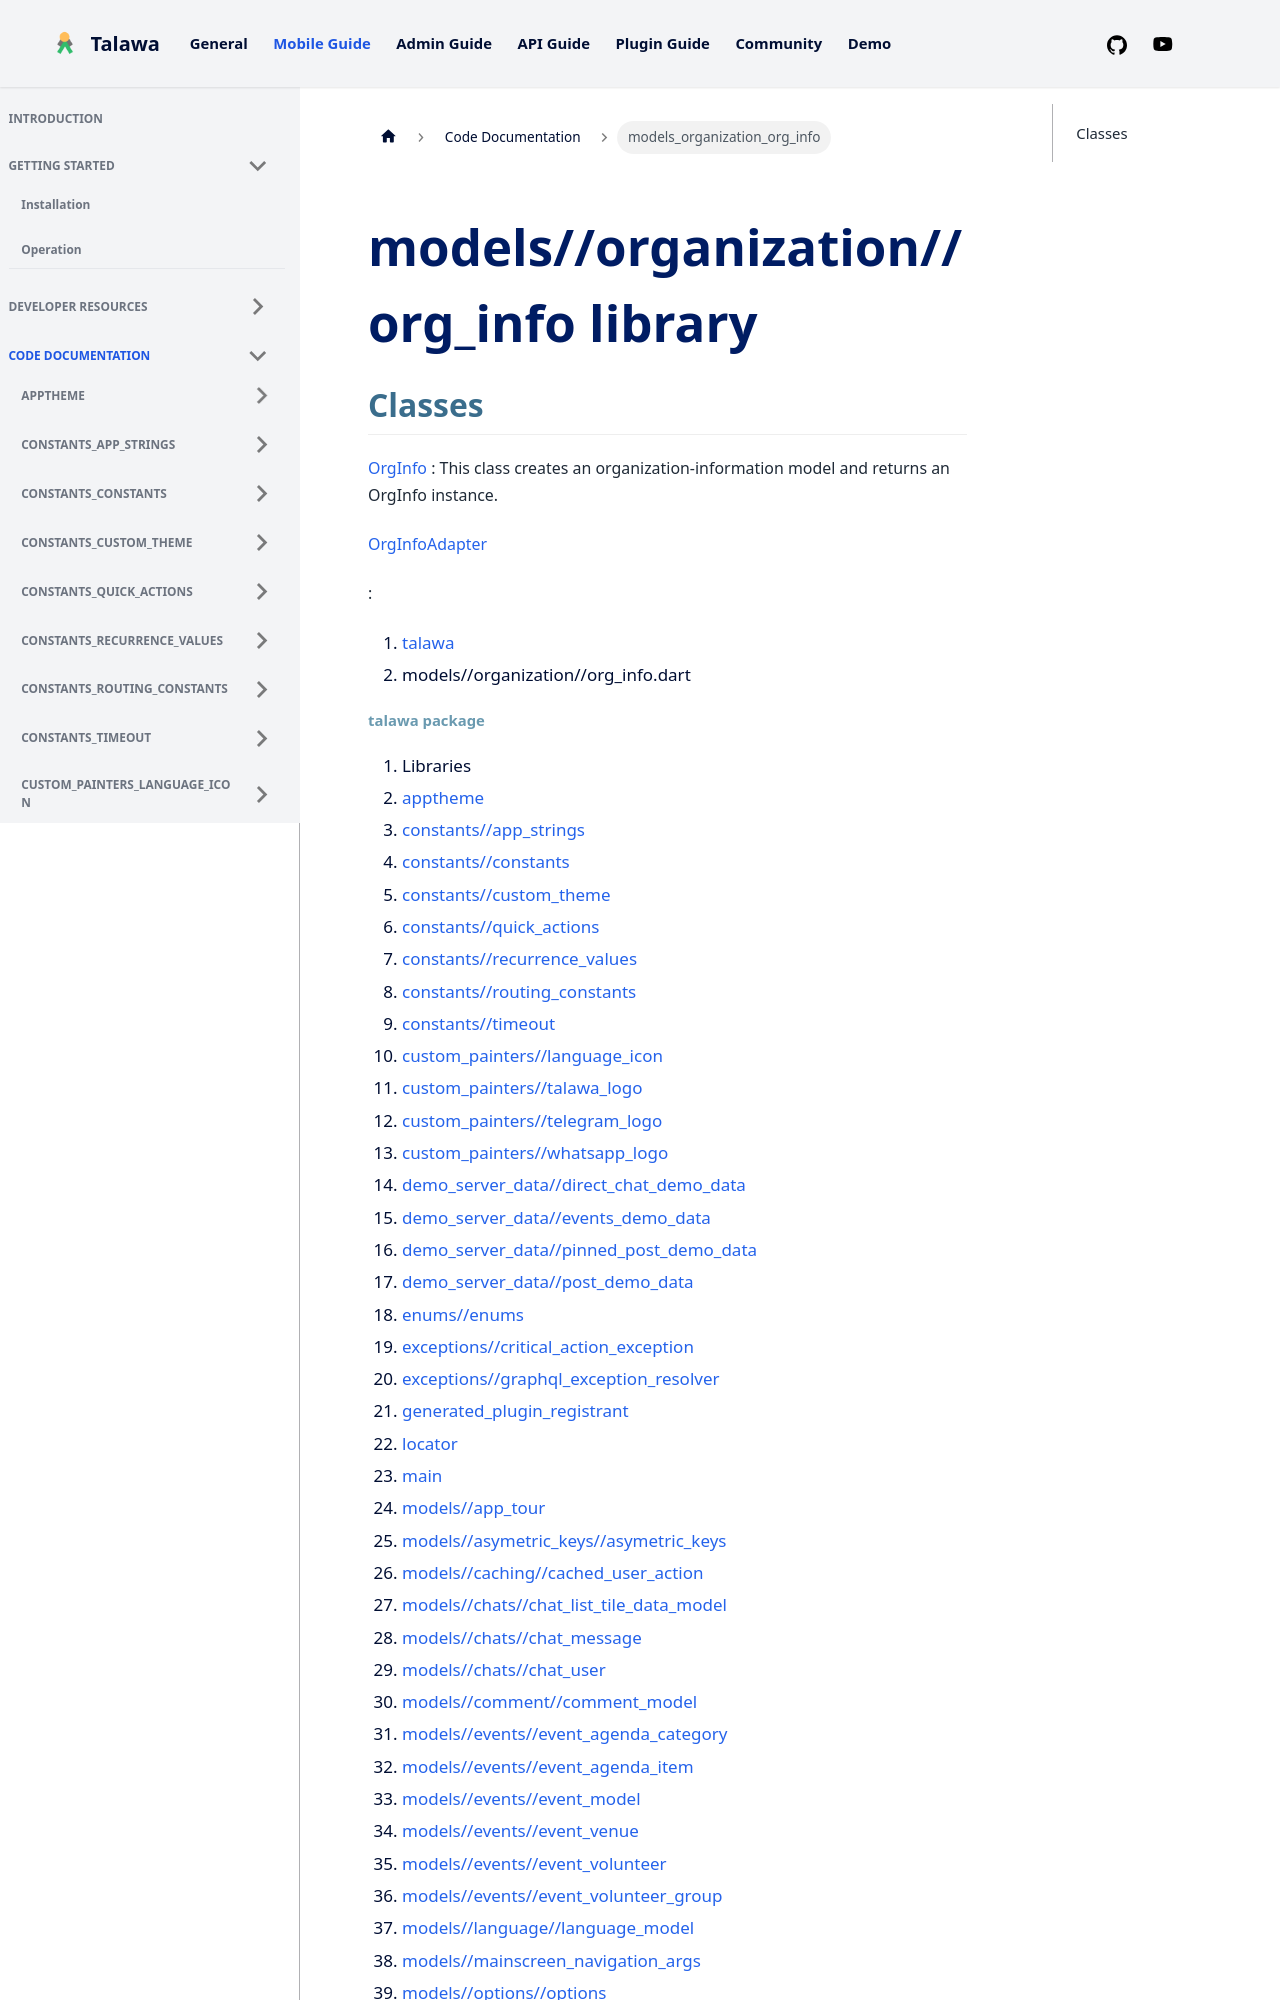

repository: PalisadoesFoundation/talawa · page: docs/auto-docs/models_organization_org_info/index.html · generator: docusaurus

---
title: "models_organization_org_info"
---


<div>

# models//organization//org_info library

</div>


## Classes

[OrgInfo](../models_organization_org_info/OrgInfo-class.md)
:   This class creates an organization-information model and returns an
    OrgInfo instance.

[OrgInfoAdapter](../models_organization_org_info/OrgInfoAdapter-class.md)

:   







1.  [talawa](../index.md)
2.  models//organization//org_info.dart
